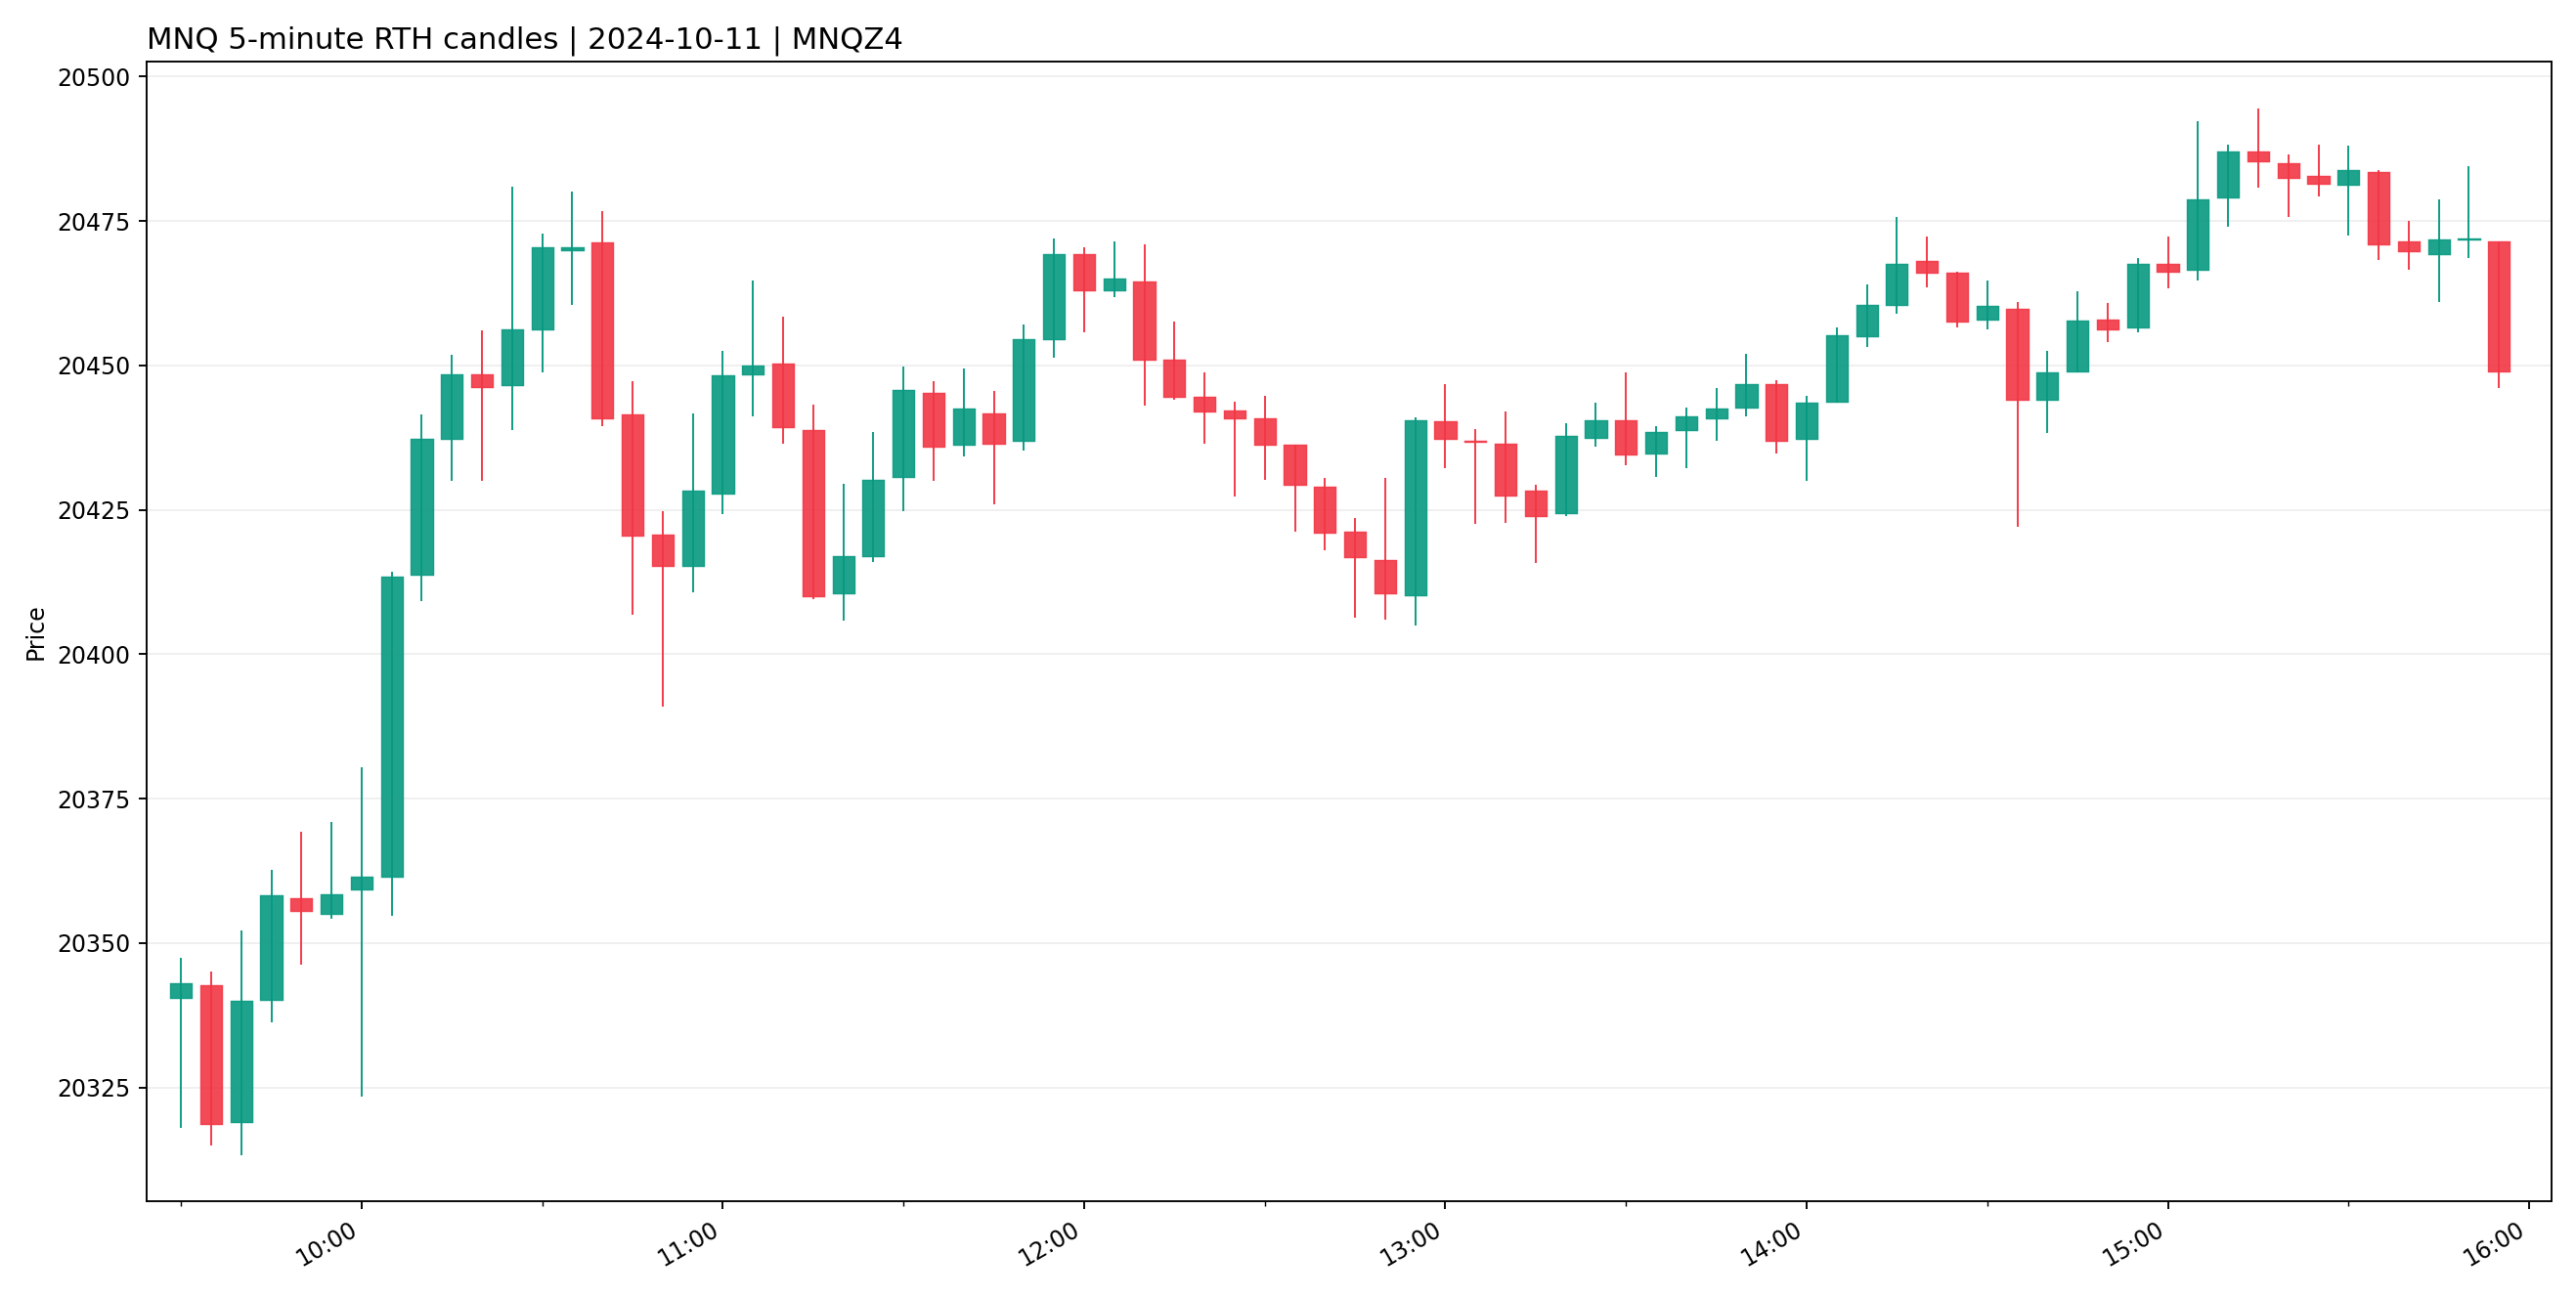

The data file committed next to this chart (first rows):
ts_event, open, high, low, close, volume, symbol
2024-10-11 09:30:00-04:00, 20340, 20348, 20318, 20343, 30299, MNQZ4
2024-10-11 09:35:00-04:00, 20343, 20345, 20315, 20319, 22577, MNQZ4
2024-10-11 09:40:00-04:00, 20319, 20352, 20313, 20340, 17287, MNQZ4
2024-10-11 09:45:00-04:00, 20340, 20363, 20336, 20358, 17687, MNQZ4
2024-10-11 09:50:00-04:00, 20358, 20369, 20346, 20356, 15486, MNQZ4
2024-10-11 09:55:00-04:00, 20355, 20371, 20354, 20358, 9724, MNQZ4
2024-10-11 10:00:00-04:00, 20359, 20380, 20324, 20362, 24637, MNQZ4
2024-10-11 10:05:00-04:00, 20362, 20414, 20355, 20414, 30191, MNQZ4
2024-10-11 10:10:00-04:00, 20414, 20442, 20409, 20437, 24674, MNQZ4
2024-10-11 10:15:00-04:00, 20437, 20452, 20430, 20448, 18021, MNQZ4
2024-10-11 10:20:00-04:00, 20448, 20456, 20430, 20446, 14873, MNQZ4
2024-10-11 10:25:00-04:00, 20446, 20481, 20439, 20456, 23408, MNQZ4
2024-10-11 10:30:00-04:00, 20456, 20473, 20449, 20470, 14084, MNQZ4
2024-10-11 10:35:00-04:00, 20470, 20480, 20460, 20470, 10404, MNQZ4
2024-10-11 10:40:00-04:00, 20471, 20477, 20440, 20441, 12861, MNQZ4
2024-10-11 10:45:00-04:00, 20442, 20447, 20407, 20420, 23853, MNQZ4
2024-10-11 10:50:00-04:00, 20421, 20425, 20391, 20415, 20151, MNQZ4
2024-10-11 10:55:00-04:00, 20415, 20442, 20411, 20428, 14916, MNQZ4
2024-10-11 11:00:00-04:00, 20428, 20452, 20424, 20448, 13430, MNQZ4
2024-10-11 11:05:00-04:00, 20448, 20465, 20441, 20450, 12096, MNQZ4
2024-10-11 11:10:00-04:00, 20450, 20458, 20436, 20439, 9954, MNQZ4
2024-10-11 11:15:00-04:00, 20439, 20443, 20410, 20410, 12602, MNQZ4
2024-10-11 11:20:00-04:00, 20410, 20430, 20406, 20417, 11106, MNQZ4
2024-10-11 11:25:00-04:00, 20417, 20438, 20416, 20430, 8560, MNQZ4
2024-10-11 11:30:00-04:00, 20431, 20450, 20425, 20446, 9236, MNQZ4
2024-10-11 11:35:00-04:00, 20445, 20447, 20430, 20436, 8945, MNQZ4
2024-10-11 11:40:00-04:00, 20436, 20450, 20434, 20442, 6537, MNQZ4
2024-10-11 11:45:00-04:00, 20442, 20446, 20426, 20436, 7296, MNQZ4
2024-10-11 11:50:00-04:00, 20437, 20457, 20435, 20454, 7583, MNQZ4
2024-10-11 11:55:00-04:00, 20454, 20472, 20451, 20469, 9804, MNQZ4
2024-10-11 12:00:00-04:00, 20469, 20470, 20456, 20463, 7265, MNQZ4
2024-10-11 12:05:00-04:00, 20463, 20472, 20462, 20465, 5480, MNQZ4
2024-10-11 12:10:00-04:00, 20464, 20471, 20443, 20451, 9425, MNQZ4
2024-10-11 12:15:00-04:00, 20451, 20458, 20444, 20444, 5127, MNQZ4
2024-10-11 12:20:00-04:00, 20444, 20449, 20436, 20442, 7930, MNQZ4
2024-10-11 12:25:00-04:00, 20442, 20444, 20427, 20441, 7806, MNQZ4
2024-10-11 12:30:00-04:00, 20441, 20445, 20430, 20436, 5700, MNQZ4
2024-10-11 12:35:00-04:00, 20436, 20436, 20421, 20429, 6438, MNQZ4
2024-10-11 12:40:00-04:00, 20429, 20430, 20418, 20421, 5115, MNQZ4
2024-10-11 12:45:00-04:00, 20421, 20424, 20406, 20417, 8740, MNQZ4
2024-10-11 12:50:00-04:00, 20416, 20430, 20406, 20410, 9734, MNQZ4
2024-10-11 12:55:00-04:00, 20410, 20441, 20405, 20440, 9354, MNQZ4
2024-10-11 13:00:00-04:00, 20440, 20447, 20432, 20437, 6679, MNQZ4
2024-10-11 13:05:00-04:00, 20437, 20439, 20422, 20437, 7248, MNQZ4
2024-10-11 13:10:00-04:00, 20436, 20442, 20423, 20428, 5563, MNQZ4
2024-10-11 13:15:00-04:00, 20428, 20429, 20416, 20424, 4091, MNQZ4
2024-10-11 13:20:00-04:00, 20424, 20440, 20424, 20438, 5712, MNQZ4
2024-10-11 13:25:00-04:00, 20438, 20444, 20436, 20440, 4133, MNQZ4
2024-10-11 13:30:00-04:00, 20440, 20449, 20433, 20434, 5235, MNQZ4
2024-10-11 13:35:00-04:00, 20435, 20440, 20431, 20438, 3429, MNQZ4
2024-10-11 13:40:00-04:00, 20439, 20443, 20432, 20441, 4116, MNQZ4
2024-10-11 13:45:00-04:00, 20441, 20446, 20437, 20442, 4250, MNQZ4
2024-10-11 13:50:00-04:00, 20443, 20452, 20441, 20447, 4195, MNQZ4
2024-10-11 13:55:00-04:00, 20447, 20448, 20435, 20437, 4494, MNQZ4
2024-10-11 14:00:00-04:00, 20437, 20445, 20430, 20444, 5165, MNQZ4
2024-10-11 14:05:00-04:00, 20444, 20456, 20444, 20455, 4502, MNQZ4
2024-10-11 14:10:00-04:00, 20455, 20464, 20453, 20460, 5525, MNQZ4
2024-10-11 14:15:00-04:00, 20460, 20476, 20459, 20468, 6836, MNQZ4
2024-10-11 14:20:00-04:00, 20468, 20472, 20464, 20466, 3996, MNQZ4
2024-10-11 14:25:00-04:00, 20466, 20466, 20456, 20458, 4819, MNQZ4
... 18 more rows
